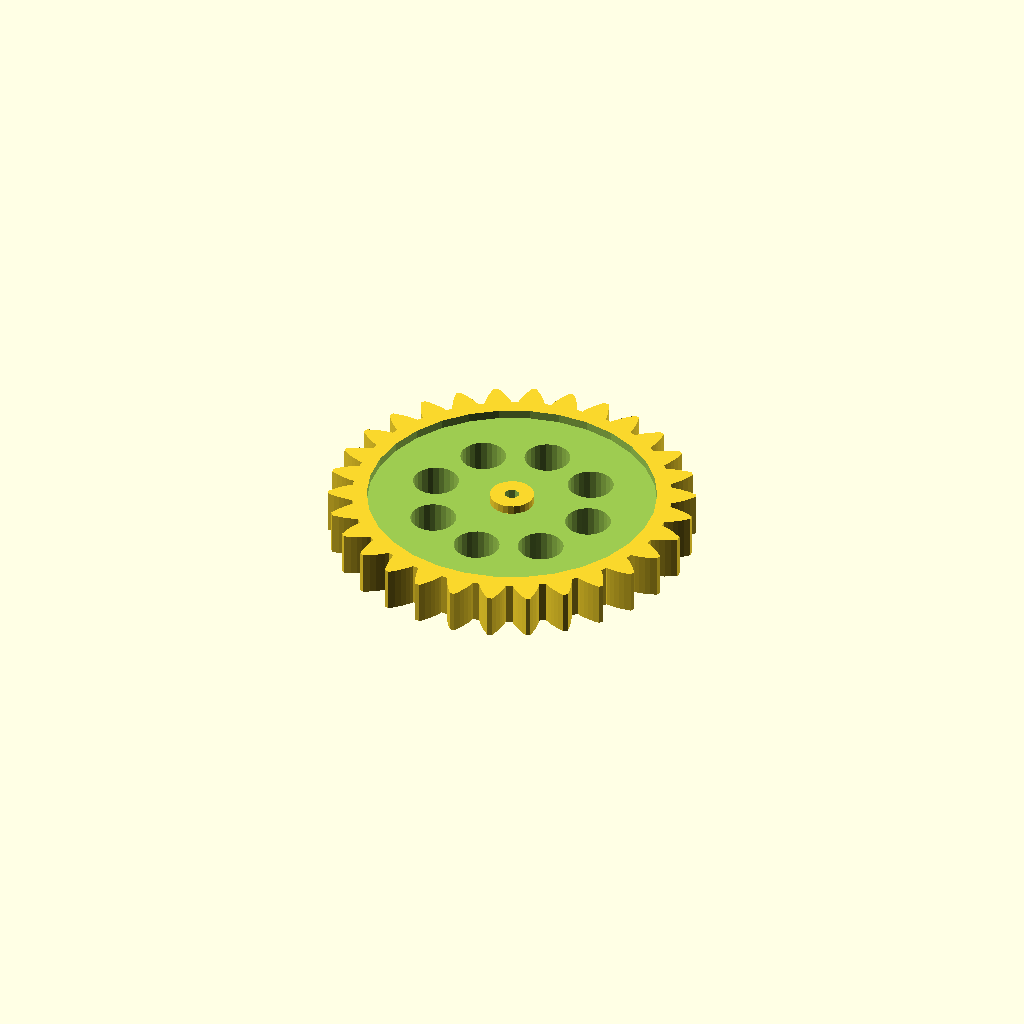
Cell 1 — every parameter at its default value.
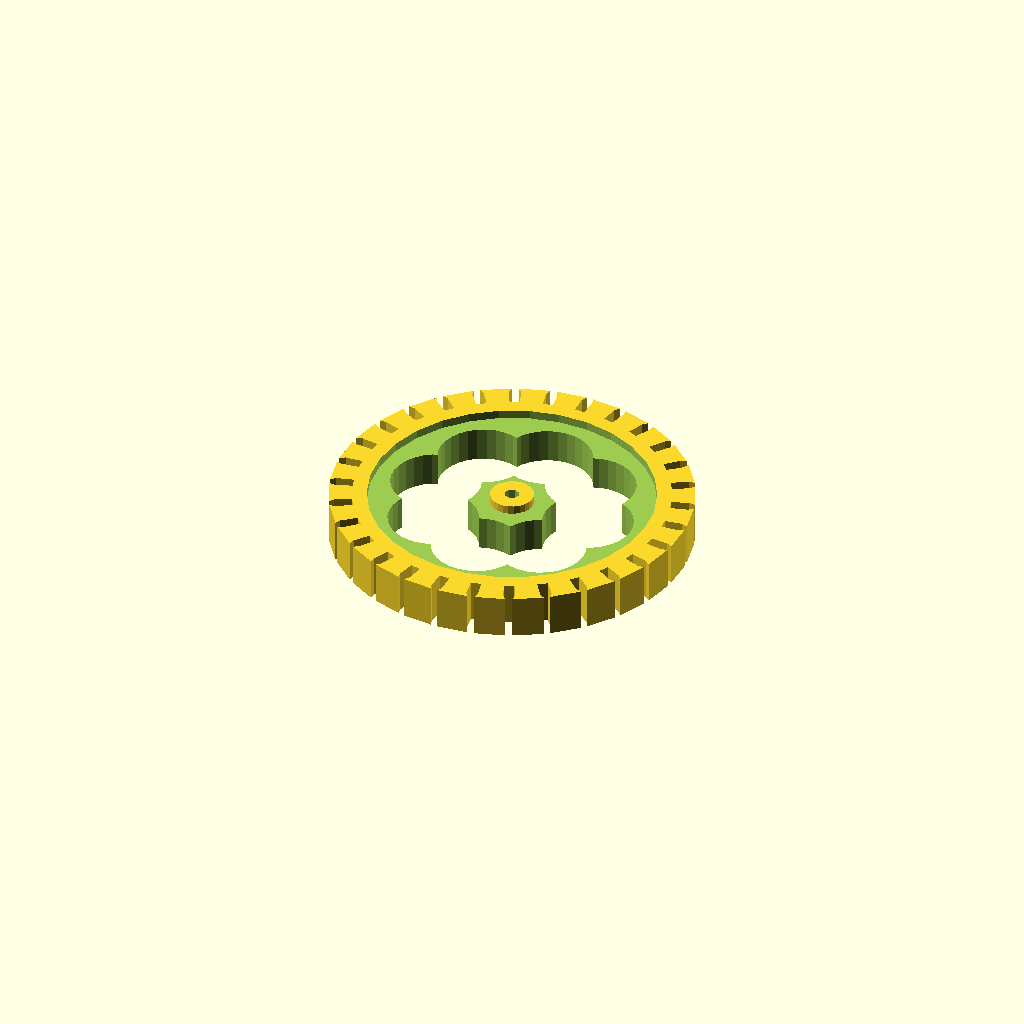
Cell 2: the same model with pi = 6.283185307179586.
All cells are drawn from one camera (rotation 55°, 0°, 25°, orthographic, colour scheme Cornfield), so only the parameter changes between them.
Source of the model, parametric_involute_gear_v5.0.scad:
// Parametric Involute Bevel and Spur Gears by GregFrost
// It is licensed under the Creative Commons - GNU GPL license.
// © 2010 by GregFrost
// http://www.thingiverse.com/thing:3575

// Simple Test:
gear (number_of_teeth=30,
    circular_pitch=700,
	gear_thickness = 12,
	rim_thickness = 15,
	hub_thickness = 15,
	circles=8);

//Complex Spur Gear Test:
//test_gears ();

// Meshing Double Helix:
//meshing_double_helix ();

// Demonstrate the backlash option for Spur gears.
//test_backlash ();

// Demonstrate how to make meshing bevel gears.
//bevel_gear_pair ();

pi=3.1415926535897932384626433832795;

//==================================================
// Bevel Gears:
// Two gears with the same cone distance, circular pitch (measured at the cone distance) 
// and pressure angle will mesh.

module bevel_gear_pair (
	gear1_teeth = 41,
	gear2_teeth = 7,
	axis_angle = 90,
	outside_circular_pitch=1000)
{
	outside_pitch_radius1 = gear1_teeth * outside_circular_pitch / 360;
	outside_pitch_radius2 = gear2_teeth * outside_circular_pitch / 360;
	pitch_apex1=outside_pitch_radius2 * sin (axis_angle) + 
		(outside_pitch_radius2 * cos (axis_angle) + outside_pitch_radius1) / tan (axis_angle);
	cone_distance = sqrt (pow (pitch_apex1, 2) + pow (outside_pitch_radius1, 2));
	pitch_apex2 = sqrt (pow (cone_distance, 2) - pow (outside_pitch_radius2, 2));
	echo ("cone_distance", cone_distance);
	pitch_angle1 = asin (outside_pitch_radius1 / cone_distance);
	pitch_angle2 = asin (outside_pitch_radius2 / cone_distance);
	echo ("pitch_angle1, pitch_angle2", pitch_angle1, pitch_angle2);
	echo ("pitch_angle1 + pitch_angle2", pitch_angle1 + pitch_angle2);

	rotate([0,0,90])
	translate ([0,0,pitch_apex1+20])
	{
		translate([0,0,-pitch_apex1])
		bevel_gear (
			number_of_teeth=gear1_teeth,
			cone_distance=cone_distance,
			pressure_angle=30,
			outside_circular_pitch=outside_circular_pitch);
	
		rotate([0,-(pitch_angle1+pitch_angle2),0])
		translate([0,0,-pitch_apex2])
		bevel_gear (
			number_of_teeth=gear2_teeth,
			cone_distance=cone_distance,
			pressure_angle=30,
			outside_circular_pitch=outside_circular_pitch);
	}
}

//Bevel Gear Finishing Options:
bevel_gear_flat = 0;
bevel_gear_back_cone = 1;

module bevel_gear (
	number_of_teeth=11,
	cone_distance=100,
	face_width=20,
	outside_circular_pitch=1000,
	pressure_angle=30,
	clearance = 0.2,
	bore_diameter=5,
	gear_thickness = 15,
	backlash = 0,
	involute_facets=0,
	finish = -1)
{
	echo ("bevel_gear",
		"teeth", number_of_teeth,
		"cone distance", cone_distance,
		face_width,
		outside_circular_pitch,
		pressure_angle,
		clearance,
		bore_diameter,
		involute_facets,
		finish);

	// Pitch diameter: Diameter of pitch circle at the fat end of the gear.
	outside_pitch_diameter  =  number_of_teeth * outside_circular_pitch / 180;
	outside_pitch_radius = outside_pitch_diameter / 2;

	// The height of the pitch apex.
	pitch_apex = sqrt (pow (cone_distance, 2) - pow (outside_pitch_radius, 2));
	pitch_angle = asin (outside_pitch_radius/cone_distance);

	echo ("Num Teeth:", number_of_teeth, " Pitch Angle:", pitch_angle);

	finish = (finish != -1) ? finish : (pitch_angle < 45) ? bevel_gear_flat : bevel_gear_back_cone;

	apex_to_apex=cone_distance / cos (pitch_angle);
	back_cone_radius = apex_to_apex * sin (pitch_angle);

	// Calculate and display the pitch angle. This is needed to determine the angle to mount two meshing cone gears.

	// Base Circle for forming the involute teeth shape.
	base_radius = back_cone_radius * cos (pressure_angle);	

	// Diametrial pitch: Number of teeth per unit length.
	pitch_diametrial = number_of_teeth / outside_pitch_diameter;

	// Addendum: Radial distance from pitch circle to outside circle.
	addendum = 1 / pitch_diametrial;
	// Outer Circle
	outer_radius = back_cone_radius + addendum;

	// Dedendum: Radial distance from pitch circle to root diameter
	dedendum = addendum + clearance;
	dedendum_angle = atan (dedendum / cone_distance);
	root_angle = pitch_angle - dedendum_angle;

	root_cone_full_radius = tan (root_angle)*apex_to_apex;
	back_cone_full_radius=apex_to_apex / tan (pitch_angle);

	back_cone_end_radius = 
		outside_pitch_radius - 
		dedendum * cos (pitch_angle) - 
		gear_thickness / tan (pitch_angle);
	back_cone_descent = dedendum * sin (pitch_angle) + gear_thickness;

	// Root diameter: Diameter of bottom of tooth spaces.
	root_radius = back_cone_radius - dedendum;

	half_tooth_thickness = outside_pitch_radius * sin (360 / (4 * number_of_teeth)) - backlash / 4;
	half_thick_angle = asin (half_tooth_thickness / back_cone_radius);

	face_cone_height = apex_to_apex-face_width / cos (pitch_angle);
	face_cone_full_radius = face_cone_height / tan (pitch_angle);
	face_cone_descent = dedendum * sin (pitch_angle);
	face_cone_end_radius = 
		outside_pitch_radius -
		face_width / sin (pitch_angle) - 
		face_cone_descent / tan (pitch_angle);

	// For the bevel_gear_flat finish option, calculate the height of a cube to select the portion of the gear that includes the full pitch face.
	bevel_gear_flat_height = pitch_apex - (cone_distance - face_width) * cos (pitch_angle);

//	translate([0,0,-pitch_apex])
	difference ()
	{
		intersection ()
		{
			union()
			{
				rotate (half_thick_angle)
				translate ([0,0,pitch_apex-apex_to_apex])
				cylinder ($fn=number_of_teeth*2, r1=root_cone_full_radius,r2=0,h=apex_to_apex);
				for (i = [1:number_of_teeth])
//				for (i = [1:1])
				{
					rotate ([0,0,i*360/number_of_teeth])
					{
						involute_bevel_gear_tooth (
							back_cone_radius = back_cone_radius,
							root_radius = root_radius,
							base_radius = base_radius,
							outer_radius = outer_radius,
							pitch_apex = pitch_apex,
							cone_distance = cone_distance,
							half_thick_angle = half_thick_angle,
							involute_facets = involute_facets);
					}
				}
			}

			if (finish == bevel_gear_back_cone)
			{
				translate ([0,0,-back_cone_descent])
				cylinder (
					$fn=number_of_teeth*2, 
					r1=back_cone_end_radius,
					r2=back_cone_full_radius*2,
					h=apex_to_apex + back_cone_descent);
			}
			else
			{
				translate ([-1.5*outside_pitch_radius,-1.5*outside_pitch_radius,0])
				cube ([3*outside_pitch_radius,
					3*outside_pitch_radius,
					bevel_gear_flat_height]);
			}
		}
		
		if (finish == bevel_gear_back_cone)
		{
			translate ([0,0,-face_cone_descent])
			cylinder (
				r1=face_cone_end_radius,
				r2=face_cone_full_radius * 2,
				h=face_cone_height + face_cone_descent+pitch_apex);
		}

		translate ([0,0,pitch_apex - apex_to_apex])
		cylinder (r=bore_diameter/2,h=apex_to_apex);
	}	
}

module involute_bevel_gear_tooth (
	back_cone_radius,
	root_radius,
	base_radius,
	outer_radius,
	pitch_apex,
	cone_distance,
	half_thick_angle,
	involute_facets)
{
//	echo ("involute_bevel_gear_tooth",
//		back_cone_radius,
//		root_radius,
//		base_radius,
//		outer_radius,
//		pitch_apex,
//		cone_distance,
//		half_thick_angle);

	min_radius = max (base_radius*2,root_radius*2);

	pitch_point = 
		involute (
			base_radius*2, 
			involute_intersect_angle (base_radius*2, back_cone_radius*2));
	pitch_angle = atan2 (pitch_point[1], pitch_point[0]);
	centre_angle = pitch_angle + half_thick_angle;

	start_angle = involute_intersect_angle (base_radius*2, min_radius);
	stop_angle = involute_intersect_angle (base_radius*2, outer_radius*2);

	res=(involute_facets!=0)?involute_facets:($fn==0)?5:$fn/4;

	translate ([0,0,pitch_apex])
	rotate ([0,-atan(back_cone_radius/cone_distance),0])
	translate ([-back_cone_radius*2,0,-cone_distance*2])
	union ()
	{
		for (i=[1:res])
		{
			assign (
				point1=
					involute (base_radius*2,start_angle+(stop_angle - start_angle)*(i-1)/res),
				point2=
					involute (base_radius*2,start_angle+(stop_angle - start_angle)*(i)/res))
			{
				assign (
					side1_point1 = rotate_point (centre_angle, point1),
					side1_point2 = rotate_point (centre_angle, point2),
					side2_point1 = mirror_point (rotate_point (centre_angle, point1)),
					side2_point2 = mirror_point (rotate_point (centre_angle, point2)))
				{
					polyhedron (
						points=[
							[back_cone_radius*2+0.1,0,cone_distance*2],
							[side1_point1[0],side1_point1[1],0],
							[side1_point2[0],side1_point2[1],0],
							[side2_point2[0],side2_point2[1],0],
							[side2_point1[0],side2_point1[1],0],
							[0.1,0,0]],
						triangles=[[0,1,2],[0,2,3],[0,3,4],[0,5,1],[1,5,2],[2,5,3],[3,5,4],[0,4,5]]);
				}
			}
		}
	}
}

module gear (
	number_of_teeth=15,
	circular_pitch=false, diametral_pitch=false,
	pressure_angle=28,
	clearance = 0.2,
	gear_thickness=5,
	rim_thickness=8,
	rim_width=5,
	hub_thickness=10,
	hub_diameter=15,
	bore_diameter=5,
	circles=0,
	backlash=0,
	twist=0,
	involute_facets=0)
{
	if (circular_pitch==false && diametral_pitch==false) 
		echo("MCAD ERROR: gear module needs either a diametral_pitch or circular_pitch");

	//Convert diametrial pitch to our native circular pitch
	circular_pitch = (circular_pitch!=false?circular_pitch:180/diametral_pitch);

	// Pitch diameter: Diameter of pitch circle.
	pitch_diameter  =  number_of_teeth * circular_pitch / 180;
	pitch_radius = pitch_diameter/2;
	echo ("Teeth:", number_of_teeth, " Pitch radius:", pitch_radius);

	// Base Circle
	base_radius = pitch_radius*cos(pressure_angle);

	// Diametrial pitch: Number of teeth per unit length.
	pitch_diametrial = number_of_teeth / pitch_diameter;

	// Addendum: Radial distance from pitch circle to outside circle.
	addendum = 1/pitch_diametrial;

	//Outer Circle
	outer_radius = pitch_radius+addendum;

	// Dedendum: Radial distance from pitch circle to root diameter
	dedendum = addendum + clearance;

	// Root diameter: Diameter of bottom of tooth spaces.
	root_radius = pitch_radius-dedendum;
	backlash_angle = backlash / pitch_radius * 180 / pi;
	half_thick_angle = (360 / number_of_teeth - backlash_angle) / 4;

	// Variables controlling the rim.
	rim_radius = root_radius - rim_width;

	// Variables controlling the circular holes in the gear.
	circle_orbit_diameter=hub_diameter/2+rim_radius;
	circle_orbit_curcumference=pi*circle_orbit_diameter;

	// Limit the circle size to 90% of the gear face.
	circle_diameter=
		min (
			0.70*circle_orbit_curcumference/circles,
			(rim_radius-hub_diameter/2)*0.9);

	difference ()
	{
		union ()
		{
			difference ()
			{
				linear_extrude (height=rim_thickness, convexity=10, twist=twist)
				gear_shape (
					number_of_teeth,
					pitch_radius = pitch_radius,
					root_radius = root_radius,
					base_radius = base_radius,
					outer_radius = outer_radius,
					half_thick_angle = half_thick_angle,
					involute_facets=involute_facets);

				if (gear_thickness < rim_thickness)
					translate ([0,0,gear_thickness])
					cylinder (r=rim_radius,h=rim_thickness-gear_thickness+1);
			}
			if (gear_thickness > rim_thickness)
				cylinder (r=rim_radius,h=gear_thickness);
			if (hub_thickness > gear_thickness)
				translate ([0,0,gear_thickness])
				cylinder (r=hub_diameter/2,h=hub_thickness-gear_thickness);
		}
		translate ([0,0,-1])
		cylinder (
			r=bore_diameter/2,
			h=2+max(rim_thickness,hub_thickness,gear_thickness));
		if (circles>0)
		{
			for(i=[0:circles-1])	
				rotate([0,0,i*360/circles])
				translate([circle_orbit_diameter/2,0,-1])
				cylinder(r=circle_diameter/2,h=max(gear_thickness,rim_thickness)+3);
		}
	}
}

module gear_shape (
	number_of_teeth,
	pitch_radius,
	root_radius,
	base_radius,
	outer_radius,
	half_thick_angle,
	involute_facets)
{
	union()
	{
		rotate (half_thick_angle) circle ($fn=number_of_teeth*2, r=root_radius);

		for (i = [1:number_of_teeth])
		{
			rotate ([0,0,i*360/number_of_teeth])
			{
				involute_gear_tooth (
					pitch_radius = pitch_radius,
					root_radius = root_radius,
					base_radius = base_radius,
					outer_radius = outer_radius,
					half_thick_angle = half_thick_angle,
					involute_facets=involute_facets);
			}
		}
	}
}

module involute_gear_tooth (
	pitch_radius,
	root_radius,
	base_radius,
	outer_radius,
	half_thick_angle,
	involute_facets)
{
	min_radius = max (base_radius,root_radius);

	pitch_point = involute (base_radius, involute_intersect_angle (base_radius, pitch_radius));
	pitch_angle = atan2 (pitch_point[1], pitch_point[0]);
	centre_angle = pitch_angle + half_thick_angle;

	start_angle = involute_intersect_angle (base_radius, min_radius);
	stop_angle = involute_intersect_angle (base_radius, outer_radius);

	res=(involute_facets!=0)?involute_facets:($fn==0)?5:$fn/4;

	union ()
	{
		for (i=[1:res])
		assign (
			point1=involute (base_radius,start_angle+(stop_angle - start_angle)*(i-1)/res),
			point2=involute (base_radius,start_angle+(stop_angle - start_angle)*i/res))
		{
			assign (
				side1_point1=rotate_point (centre_angle, point1),
				side1_point2=rotate_point (centre_angle, point2),
				side2_point1=mirror_point (rotate_point (centre_angle, point1)),
				side2_point2=mirror_point (rotate_point (centre_angle, point2)))
			{
				polygon (
					points=[[0,0],side1_point1,side1_point2,side2_point2,side2_point1],
					paths=[[0,1,2,3,4,0]]);
			}
		}
	}
}

// Mathematical Functions
//===============

// Finds the angle of the involute about the base radius at the given distance (radius) from it's center.
//source: http://www.mathhelpforum.com/math-help/geometry/136011-circle-involute-solving-y-any-given-x.html

function involute_intersect_angle (base_radius, radius) = sqrt (pow (radius/base_radius, 2) - 1) * 180 / pi;

// Calculate the involute position for a given base radius and involute angle.

function rotated_involute (rotate, base_radius, involute_angle) = 
[
	cos (rotate) * involute (base_radius, involute_angle)[0] + sin (rotate) * involute (base_radius, involute_angle)[1],
	cos (rotate) * involute (base_radius, involute_angle)[1] - sin (rotate) * involute (base_radius, involute_angle)[0]
];

function mirror_point (coord) = 
[
	coord[0], 
	-coord[1]
];

function rotate_point (rotate, coord) =
[
	cos (rotate) * coord[0] + sin (rotate) * coord[1],
	cos (rotate) * coord[1] - sin (rotate) * coord[0]
];

function involute (base_radius, involute_angle) = 
[
	base_radius*(cos (involute_angle) + involute_angle*pi/180*sin (involute_angle)),
	base_radius*(sin (involute_angle) - involute_angle*pi/180*cos (involute_angle)),
];


// Test Cases
//===============

module test_gears()
{
	translate([17,-15])
	{
		gear (number_of_teeth=17,
			circular_pitch=500,
			circles=8);
	
		rotate ([0,0,360*4/17])
		translate ([39.088888,0,0])
		{
			gear (number_of_teeth=11,
				circular_pitch=500,
				hub_diameter=0,
				rim_width=65);
			translate ([0,0,8])
			{
				gear (number_of_teeth=6,
					circular_pitch=300,
					hub_diameter=0,
					rim_width=5,
					rim_thickness=6,
					pressure_angle=31);
				rotate ([0,0,360*5/6])
				translate ([22.5,0,1])
				gear (number_of_teeth=21,
					circular_pitch=300,
					bore_diameter=2,
					hub_diameter=4,
					rim_width=1,
					hub_thickness=4,
					rim_thickness=4,
					gear_thickness=3,
					pressure_angle=31);
			}
		}

		translate ([-61.1111111,0,0])
		{
			gear (number_of_teeth=27,
				circular_pitch=500,
				circles=5,
				hub_diameter=2*8.88888889);

			translate ([0,0,10])
			{
				gear (
					number_of_teeth=14,
					circular_pitch=200,
					pressure_angle=5,
					clearance = 0.2,
					gear_thickness = 10,
					rim_thickness = 10,
					rim_width = 15,
					bore_diameter=5,
					circles=0);
				translate ([13.8888888,0,1])
				gear (
					number_of_teeth=11,
					circular_pitch=200,
					pressure_angle=5,
					clearance = 0.2,
					gear_thickness = 10,
					rim_thickness = 10,
					rim_width = 15,
					hub_thickness = 20,
					hub_diameter=2*7.222222,
					bore_diameter=5,
					circles=0);
			}
		}
	
		rotate ([0,0,360*-5/17])
		translate ([44.444444444,0,0])
		gear (number_of_teeth=15,
			circular_pitch=500,
			hub_diameter=10,
			rim_width=5,
			rim_thickness=5,
			gear_thickness=4,
			hub_thickness=6,
			circles=9);
	
		rotate ([0,0,360*-1/17])
		translate ([30.5555555,0,-1])
		gear (number_of_teeth=5,
			circular_pitch=500,
			hub_diameter=0,
			rim_width=5,
			rim_thickness=10);
	}
}

module meshing_double_helix ()
{
	test_double_helix_gear ();
	
	mirror ([0,1,0])
	translate ([58.33333333,0,0])
	test_double_helix_gear (teeth=13,circles=6);
}

module test_double_helix_gear (
	teeth=17,
	circles=8)
{
	//double helical gear
	{
		twist=200;
		height=20;
		pressure_angle=30;

		gear (number_of_teeth=teeth,
			circular_pitch=700,
			pressure_angle=pressure_angle,
			clearance = 0.2,
			gear_thickness = height/2*0.5,
			rim_thickness = height/2,
			rim_width = 5,
			hub_thickness = height/2*1.2,
			hub_diameter=15,
			bore_diameter=5,
			circles=circles,
			twist=twist/teeth);
		mirror([0,0,1])
		gear (number_of_teeth=teeth,
			circular_pitch=700,
			pressure_angle=pressure_angle,
			clearance = 0.2,
			gear_thickness = height/2,
			rim_thickness = height/2,
			rim_width = 5,
			hub_thickness = height/2,
			hub_diameter=15,
			bore_diameter=5,
			circles=circles,
			twist=twist/teeth);
	}
}

module test_backlash ()
{
	backlash = 2;
	teeth = 15;

	translate ([-29.166666,0,0])
	{
		translate ([58.3333333,0,0])
		rotate ([0,0,-360/teeth/4])
		gear (
			number_of_teeth = teeth,
			circular_pitch=700,
			gear_thickness = 12,
			rim_thickness = 15,
			rim_width = 5,
			hub_thickness = 17,
			hub_diameter=15,
			bore_diameter=5,
			backlash = 2,
			circles=8);
		
		rotate ([0,0,360/teeth/4])
		gear (
			number_of_teeth = teeth,
			circular_pitch=700,
			gear_thickness = 12,
			rim_thickness = 15,
			rim_width = 5,
			hub_thickness = 17,
			hub_diameter=15,
			bore_diameter=5,
			backlash = 2,
			circles=8);
	}

	color([0,0,128,0.5])
	translate([0,0,-5])
	cylinder ($fn=20,r=backlash / 4,h=25);
}
Parameter table extracted from the source (name, type, default, range or options):
pi: number, default 3.141592653589793
